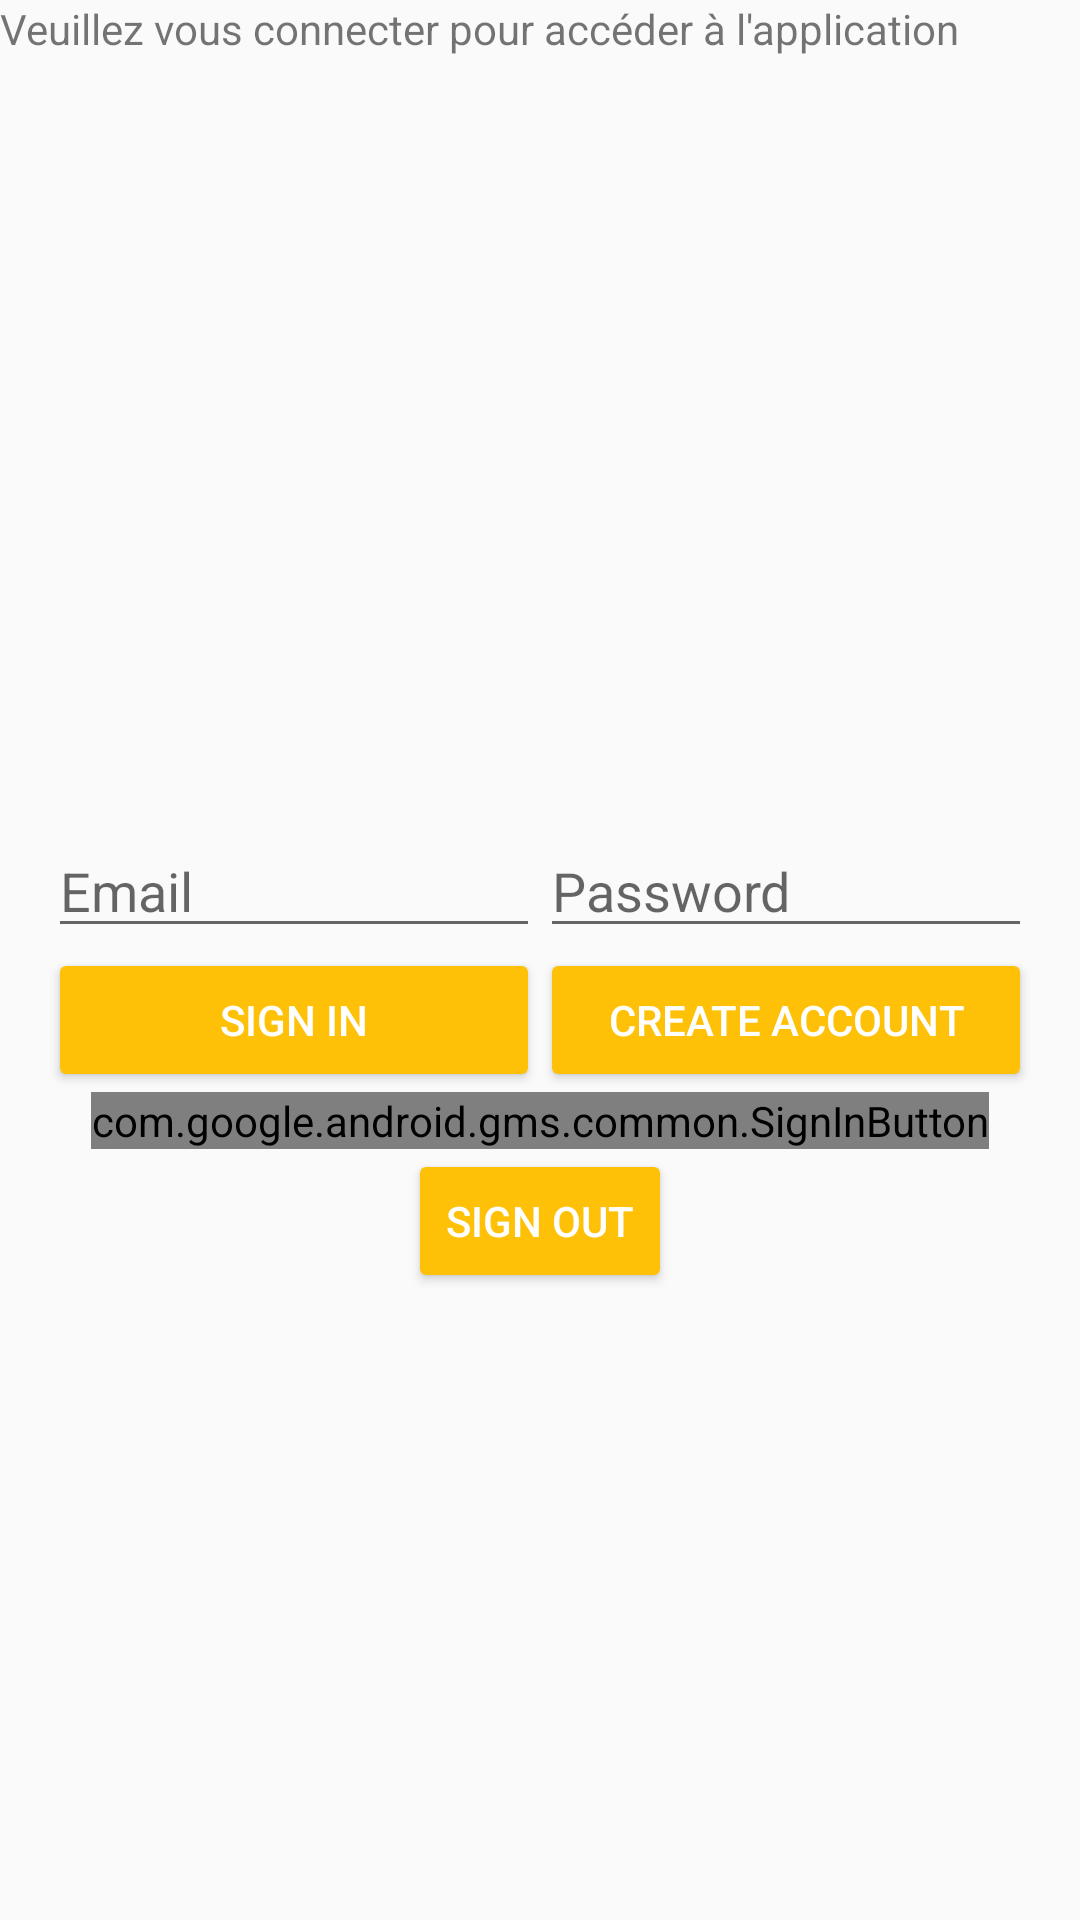

Layout XML and referenced resources for this Android screen:
<!-- AndroidManifest.xml: application theme AppTheme -->
<!-- res/layout/activity_emailpassword.xml -->
<LinearLayout xmlns:android="http://schemas.android.com/apk/res/android"
    xmlns:tools="http://schemas.android.com/tools"
    android:id="@+id/main_layout"
    android:layout_width="wrap_content"
    android:layout_height="wrap_content"
    android:orientation="vertical">


    <TextView
        android:text="@string/signInMessage"
        android:layout_width="384dp"
        android:layout_height="66dp"
        android:id="@+id/signInMessage" />

    <RelativeLayout
        android:layout_width="match_parent"
        android:layout_height="match_parent"
        android:gravity="center_vertical">

        <LinearLayout
            android:id="@+id/email_password_buttons"
            android:layout_width="fill_parent"
            android:layout_height="wrap_content"
            android:layout_below="@+id/email_password_fields"
            android:orientation="horizontal"
            android:paddingLeft="16dp"
            android:paddingRight="16dp">

            <Button
                android:id="@+id/email_sign_in_button"
                android:layout_width="0dp"
                android:layout_height="wrap_content"
                android:layout_weight="1"
                android:text="@string/sign_in"
                android:theme="@style/ThemeOverlay.MyDarkButton" />

            <Button
                android:id="@+id/email_create_account_button"
                android:layout_width="0dp"
                android:layout_height="wrap_content"
                android:layout_weight="1"
                android:text="@string/create_account"
                android:theme="@style/ThemeOverlay.MyDarkButton" />
        </LinearLayout>


        <LinearLayout
            android:id="@+id/email_password_fields"
            android:layout_width="wrap_content"
            android:layout_height="wrap_content"
            android:orientation="horizontal"
            android:paddingLeft="16dp"
            android:paddingRight="16dp"
            android:layout_alignParentTop="true"
            android:layout_alignParentLeft="true"
            android:layout_alignParentStart="true"
            android:layout_alignParentRight="true">

            <EditText
                android:id="@+id/field_email"
                android:layout_width="170dp"
                android:layout_height="wrap_content"
                android:layout_weight="1"
                android:hint="@string/hint_email"
                android:inputType="textEmailAddress" />

            <EditText
                android:id="@+id/field_password"
                android:layout_width="170dp"
                android:layout_height="wrap_content"
                android:layout_weight="1"
                android:hint="@string/hint_password"
                android:inputType="textPassword" />
        </LinearLayout>


        <com.google.android.gms.common.SignInButton
            android:id="@+id/sign_in_button"
            android:layout_below="@+id/email_password_buttons"
            android:layout_width="wrap_content"
            android:layout_height="wrap_content"
            android:layout_centerInParent="true"
            android:visibility="visible"
            android:layout_weight="1"
            tools:visibility="gone" />


        <Button
            android:id="@+id/sign_out_button"
            android:layout_below="@+id/sign_in_button"
            android:layout_width="wrap_content"
            android:layout_height="wrap_content"
            android:layout_centerInParent="true"
            android:text="@string/sign_out"
            android:layout_weight="1"
            android:theme="@style/ThemeOverlay.MyDarkButton"
            tools:visibility="gone" />
    </RelativeLayout>


</LinearLayout>
<!-- resources referenced by this layout -->
<resources>
  <string name="create_account">Create Account</string>
  <string name="hint_email">Email</string>
  <string name="hint_password">Password</string>
  <string name="signInMessage">Veuillez vous connecter pour accéder à l\'application</string>
  <string name="sign_in">Sign In</string>
  <string name="sign_out">Sign Out</string>
  <style name="ThemeOverlay.MyDarkButton" parent="ThemeOverlay.AppCompat.Dark">
          <item name="colorButtonNormal">@color/colorAccent</item>
          <item name="android:layout_marginRight">4dp</item>
          <item name="android:layout_marginLeft">4dp</item>
          <item name="android:textColor">@android:color/white</item>
      </style>
  <style name="AppTheme" parent="Theme.AppCompat.Light.DarkActionBar">
          <item name="colorPrimary">@color/colorPrimary</item>
          <item name="colorPrimaryDark">@color/colorPrimaryDark</item>
          <item name="colorAccent">@color/colorAccent</item>
      </style>
  <color name="colorAccent">#FFC107</color>
  <color name="colorPrimary">#795548</color>
  <color name="colorPrimaryDark">#5D4037</color>
</resources>
